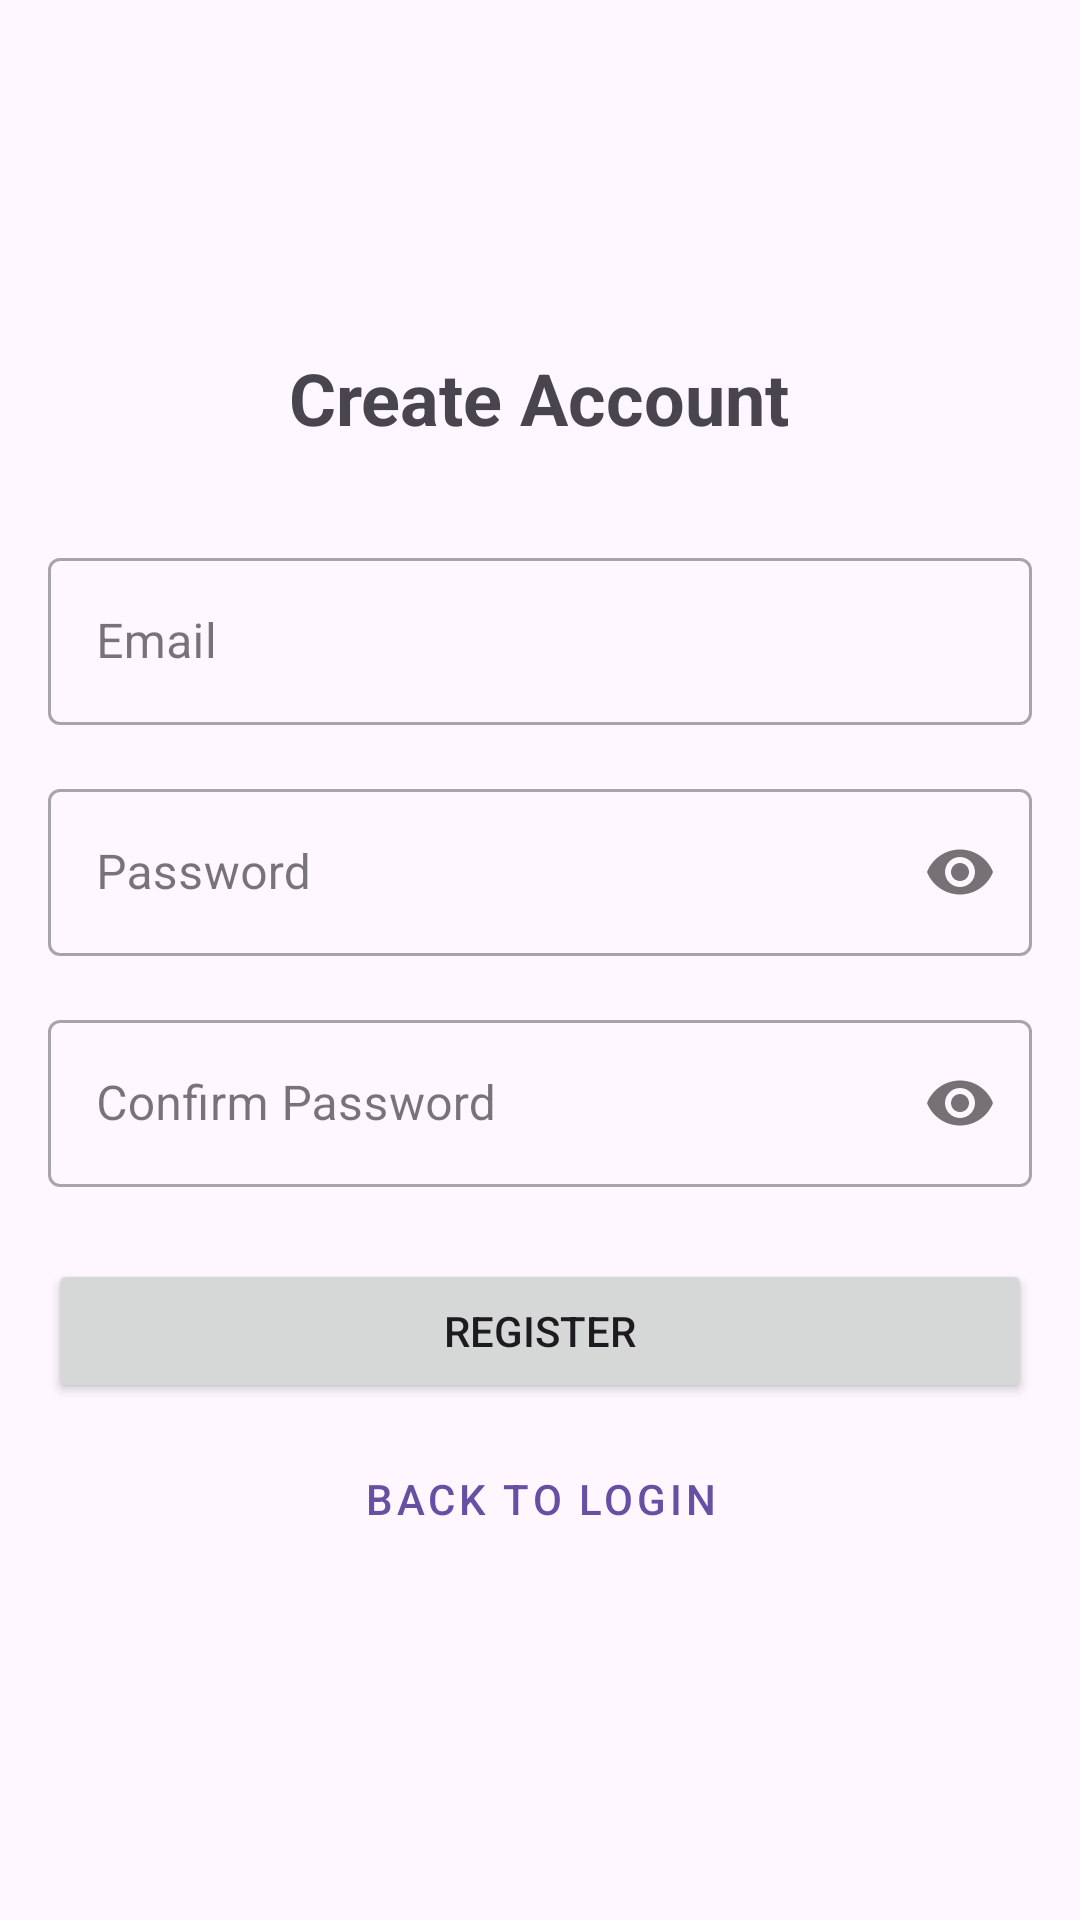

Here is an Android app screen rendered from its layout file. Give the layout XML and the strings, colors and styles it references.
<!-- AndroidManifest.xml: application theme Theme.YogaAppAdmin -->
<!-- res/layout/activity_register.xml -->
<?xml version="1.0" encoding="utf-8"?>
<LinearLayout xmlns:android="http://schemas.android.com/apk/res/android"
    xmlns:app="http://schemas.android.com/apk/res-auto"
    android:layout_width="match_parent"
    android:layout_height="match_parent"
    android:orientation="vertical"
    android:padding="16dp"
    android:gravity="center">

    <TextView
        android:layout_width="wrap_content"
        android:layout_height="wrap_content"
        android:text="Create Account"
        android:textSize="24sp"
        android:textStyle="bold"
        android:layout_marginBottom="32dp"/>

    <com.google.android.material.textfield.TextInputLayout
        android:layout_width="match_parent"
        android:layout_height="wrap_content"
        android:layout_marginBottom="16dp"
        style="@style/Widget.MaterialComponents.TextInputLayout.OutlinedBox">

        <com.google.android.material.textfield.TextInputEditText
            android:id="@+id/emailInput"
            android:layout_width="match_parent"
            android:layout_height="wrap_content"
            android:hint="Email"
            android:inputType="textEmailAddress"/>
    </com.google.android.material.textfield.TextInputLayout>

    <com.google.android.material.textfield.TextInputLayout
        android:layout_width="match_parent"
        android:layout_height="wrap_content"
        android:layout_marginBottom="16dp"
        style="@style/Widget.MaterialComponents.TextInputLayout.OutlinedBox"
        app:passwordToggleEnabled="true">

        <com.google.android.material.textfield.TextInputEditText
            android:id="@+id/passwordInput"
            android:layout_width="match_parent"
            android:layout_height="wrap_content"
            android:hint="Password"
            android:inputType="textPassword"/>
    </com.google.android.material.textfield.TextInputLayout>

    <com.google.android.material.textfield.TextInputLayout
        android:layout_width="match_parent"
        android:layout_height="wrap_content"
        android:layout_marginBottom="24dp"
        style="@style/Widget.MaterialComponents.TextInputLayout.OutlinedBox"
        app:passwordToggleEnabled="true">

        <com.google.android.material.textfield.TextInputEditText
            android:id="@+id/confirmPasswordInput"
            android:layout_width="match_parent"
            android:layout_height="wrap_content"
            android:hint="Confirm Password"
            android:inputType="textPassword"/>
    </com.google.android.material.textfield.TextInputLayout>

    <Button
        android:id="@+id/registerButton"
        android:layout_width="match_parent"
        android:layout_height="wrap_content"
        android:text="Register"
        android:layout_marginBottom="8dp"/>

    <Button
        android:id="@+id/backToLoginButton"
        android:layout_width="match_parent"
        android:layout_height="wrap_content"
        android:text="Back to Login"
        style="@style/Widget.MaterialComponents.Button.TextButton"/>

</LinearLayout>
<!-- resources referenced by this layout -->
<resources>
  <style name="Theme.YogaAppAdmin" parent="Base.Theme.YogaAppAdmin" />
  <style name="Base.Theme.YogaAppAdmin" parent="Theme.Material3.DayNight.NoActionBar">
          
          
      </style>
</resources>
